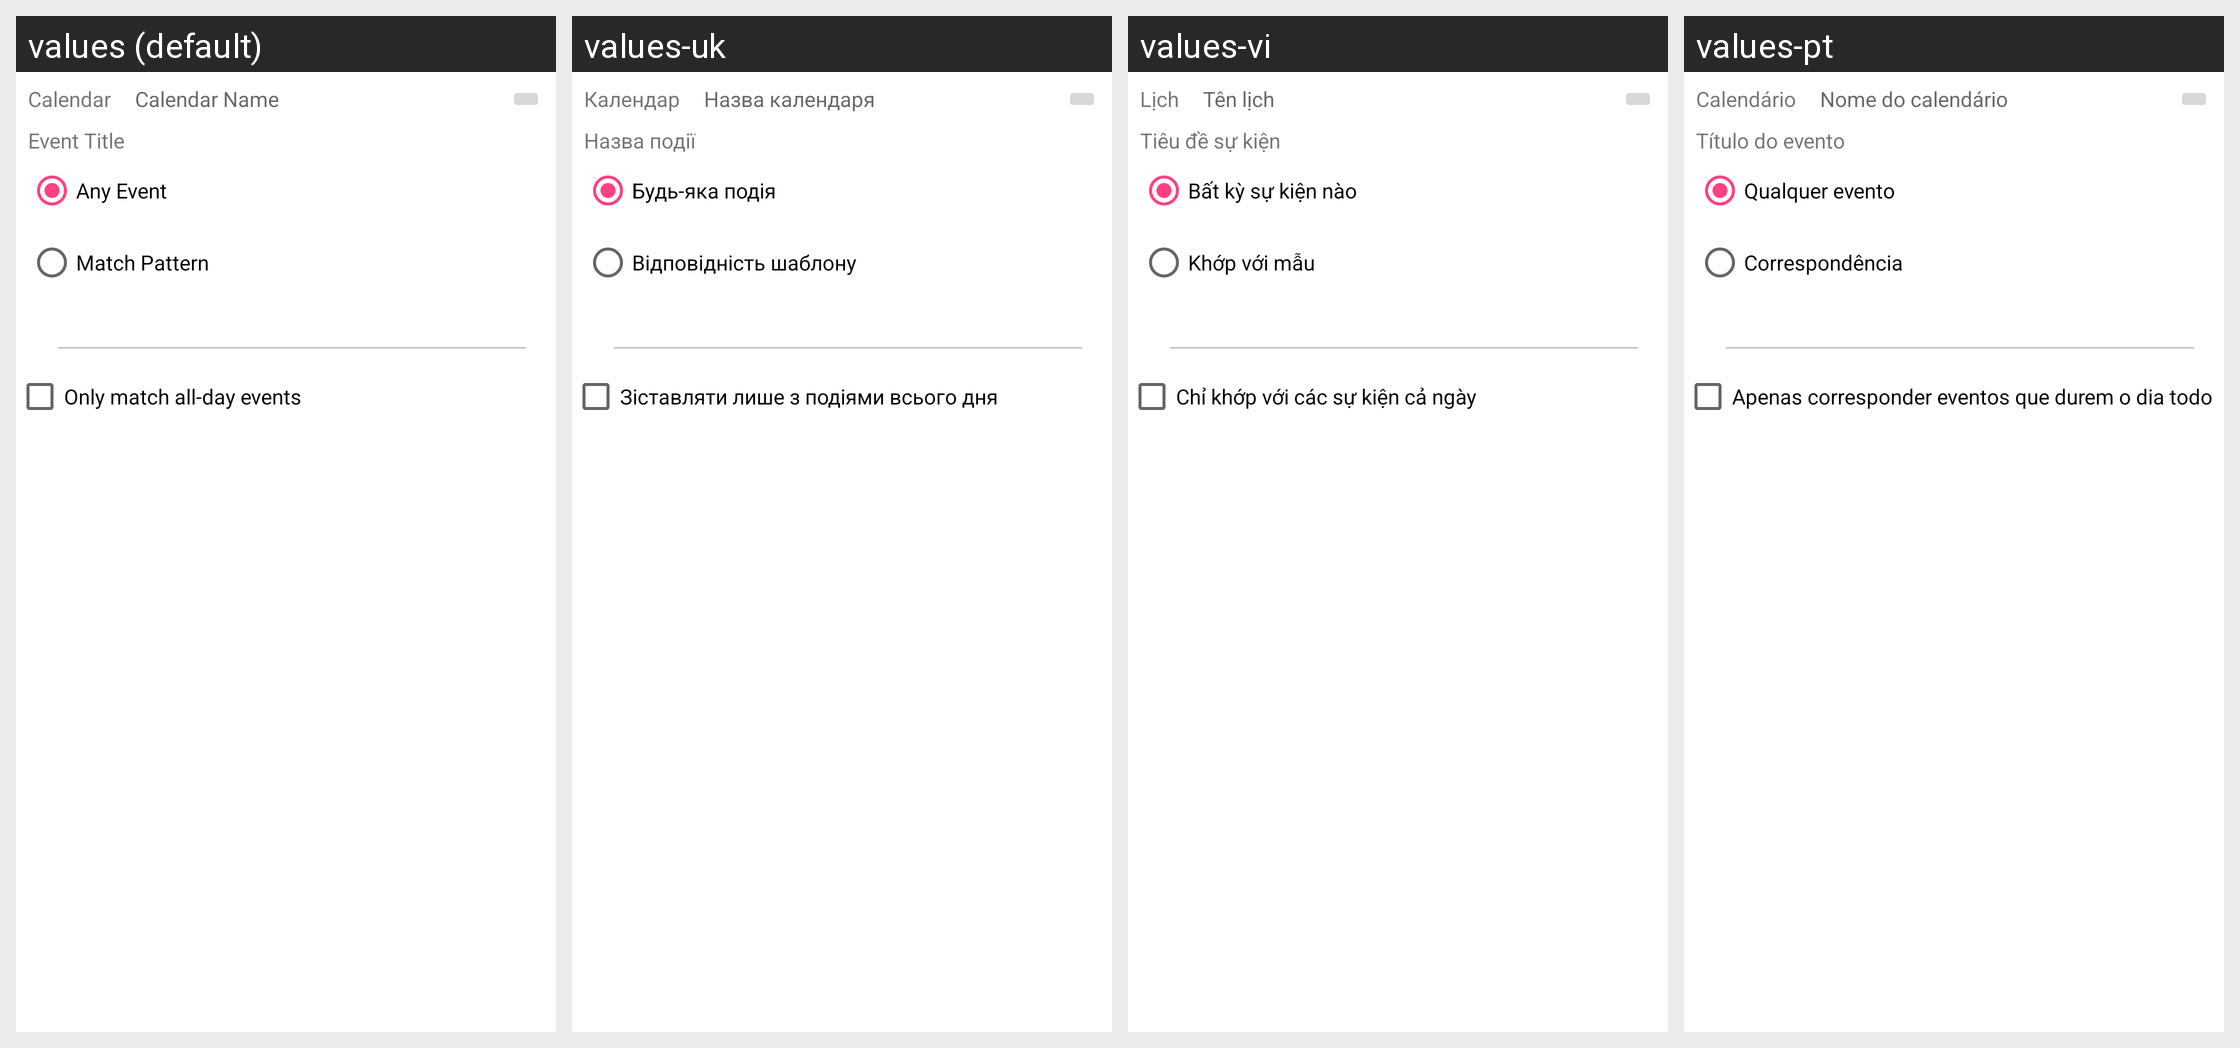

This grid shows one Android layout under several languages. Give, for every string resource on the screen, its name, the default text and each shown locale's text.
Android screen res/layout/skill_usource__calendar_condition.xml rendered under 4 locales, left to right: values (default), values-uk, values-vi, values-pt. Device: Nexus 5 (rendered at 1080×1920; each locale shown at half size, 540×960, under a caption strip naming it); theme AppTheme.
Other locales in the repository, not shown: values-ca, values-cs, values-da, values-de, values-eo, values-es, values-fr, values-gl, values-he, values-hu, values-id, values-it, values-ja, values-ko, values-nb-rNO, values-nl, values-or, values-pl, values-pt-rBR, values-ru, values-sv, values-tr, values-zh, values-zh-rCN, values-zh-rTW.
Strings drawn on this screen, with the default value and each locale's value (text and hints the layout hard-codes, and strings that could not be matched under every locale, appear in the picture but are not listed):

text_calendar_name
  values: Calendar Name
  values-uk: Назва календаря
  values-vi: Tên lịch
  values-pt: Nome do calendário

text_calendar
  values: Calendar
  values-uk: Календар
  values-vi: Lịch
  values-pt: Calendário

match_event_title
  values: Event Title
  values-uk: Назва події
  values-vi: Tiêu đề sự kiện
  values-pt: Título do evento

match_type_any_event
  values: Any Event
  values-uk: Будь-яка подія
  values-vi: Bất kỳ sự kiện nào
  values-pt: Qualquer evento

match_type_match_pattern
  values: Match Pattern
  values-uk: Відповідність шаблону
  values-vi: Khớp với mẫu
  values-pt: Correspondência

calendar_all_day_event_only
  values: Only match all-day events
  values-uk: Зіставляти лише з подіями всього дня
  values-vi: Chỉ khớp với các sự kiện cả ngày
  values-pt: Apenas corresponder eventos que durem o dia todo
